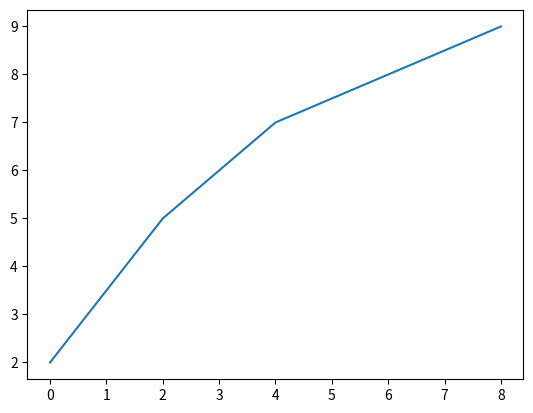

Write the Python code that produced this figure.
import matplotlib.pyplot as plt

x = [0, 2, 4, 6, 8]
y = [2, 5, 7, 8, 9]

# plot() function is used to draw points (markers) in a diagram.
plt.plot(x, y)
# Parameter 1 is an array of x values
# Parameter 2 is an array of y values
# The plot function will create a line plot connecting the points defined by these x and y coordinates.
plt.show()
